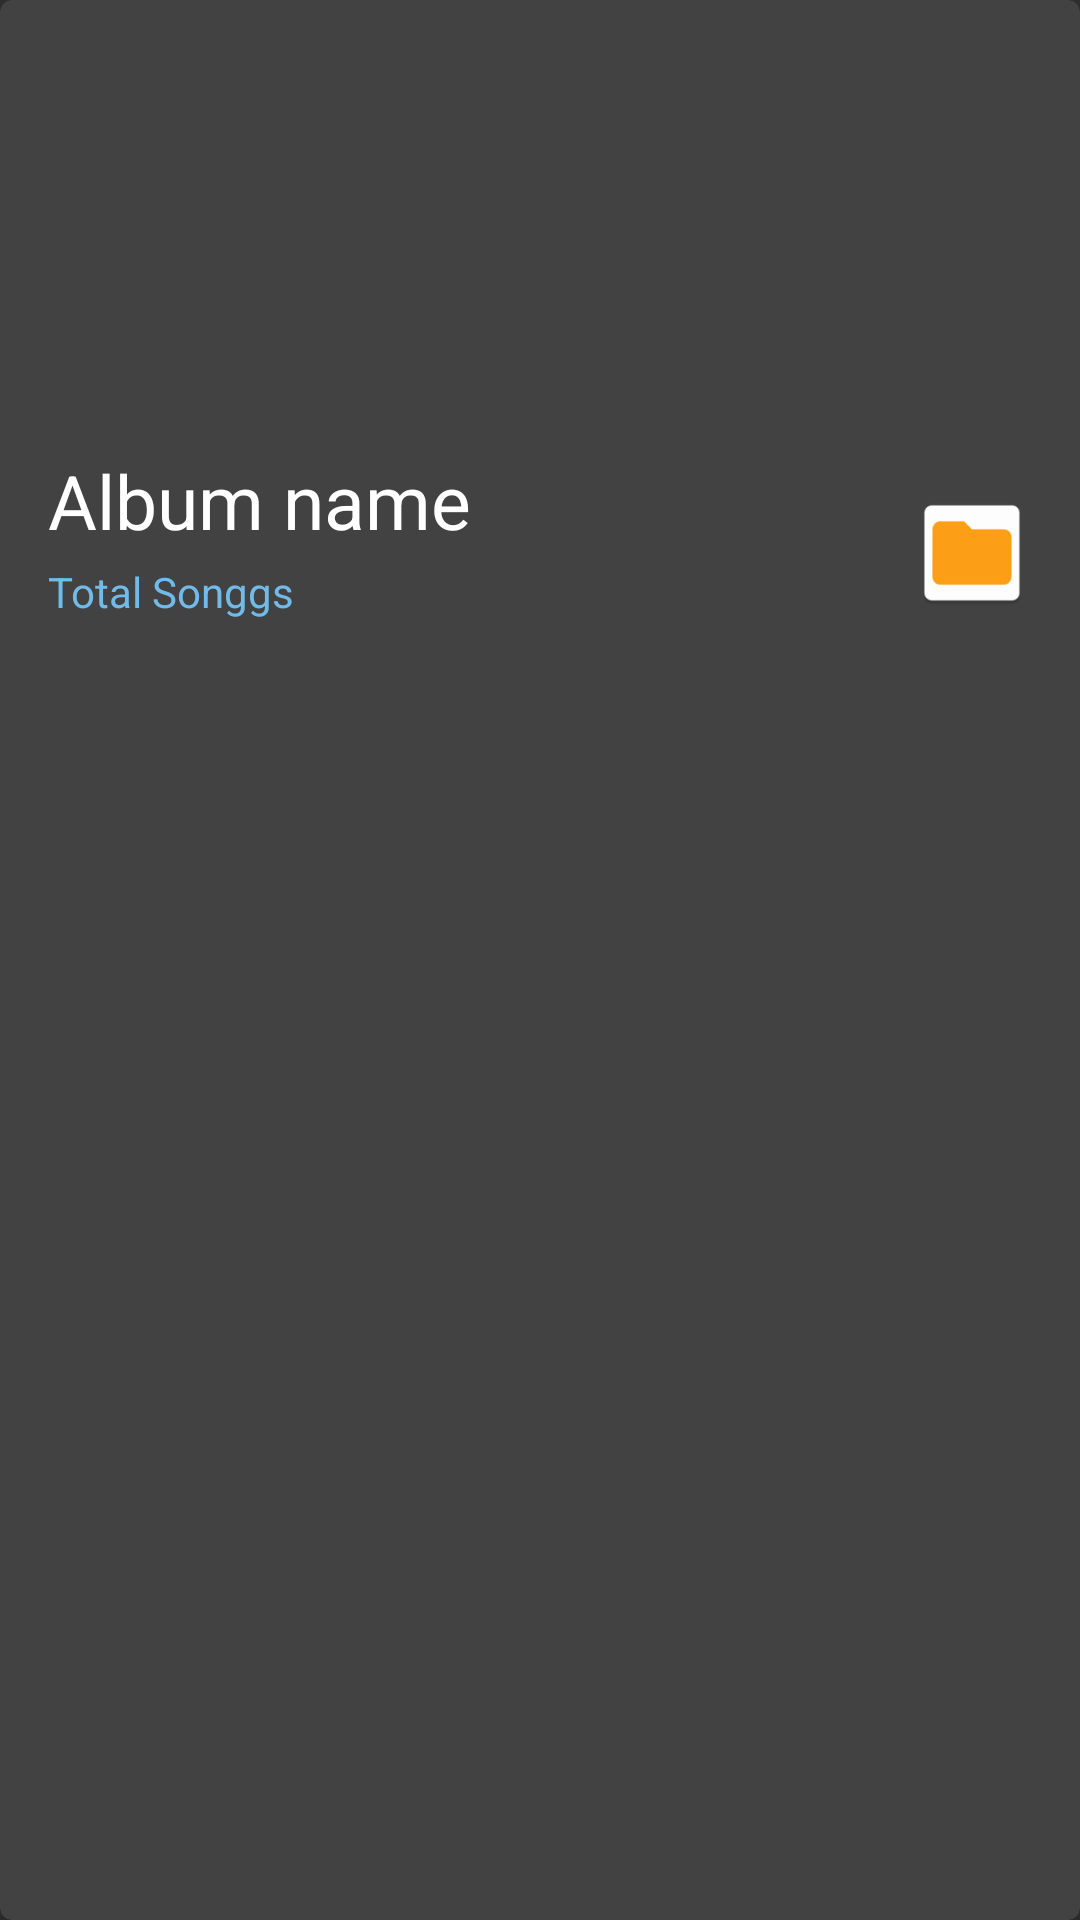

Here is an Android app screen rendered from its layout file. Give the layout XML and the strings, colors and styles it references.
<!-- AndroidManifest.xml: application theme Theme.AppCompat.NoActionBar -->
<!-- res/layout/album_one.xml -->
<?xml version="1.0" encoding="utf-8"?>
<android.support.v7.widget.CardView xmlns:android="http://schemas.android.com/apk/res/android"
    xmlns:app="http://schemas.android.com/apk/res-auto"
    xmlns:tools="http://schemas.android.com/tools"
    android:layout_width="match_parent"
    android:layout_height="wrap_content"
    android:layout_marginTop="2dp"
    android:layout_marginLeft="8dp"
    android:layout_marginRight="8dp"
    app:cardCornerRadius="4dp"
    >

    <android.support.constraint.ConstraintLayout
        android:id="@+id/cardView"
        android:layout_width="match_parent"
        android:layout_height="wrap_content"
        android:orientation="vertical"
        android:backgroundTint="@color/cardview_dark_background"
        >

        <ImageView
            android:id="@+id/imageView"
            android:layout_width="0dp"
            android:layout_height="150dp"
            app:layout_constraintHorizontal_bias="0.0"
            app:layout_constraintLeft_toLeftOf="parent"
            app:layout_constraintRight_toRightOf="parent"
            app:layout_constraintTop_toTopOf="parent"
            app:srcCompat="@drawable/current_music" />

        <TextView
            android:id="@+id/textViewAlbumName"
            style="@style/text_large_white"
            android:layout_width="0dp"
            android:layout_height="wrap_content"
            android:layout_marginLeft="16dp"
            android:layout_marginRight="64dp"
            android:maxLines="1"
            android:text="Album name"
            android:textSize="25sp"
            app:layout_constraintHorizontal_bias="0.0"
            app:layout_constraintLeft_toLeftOf="parent"
            app:layout_constraintRight_toRightOf="parent"
            android:layout_marginStart="16dp"
            android:layout_marginEnd="64dp"
            app:layout_constraintTop_toBottomOf="@+id/imageView" />

        <TextView
            android:id="@+id/textViewDuration"
            style="@style/text_small_blue"
            android:layout_width="0dp"
            android:layout_height="wrap_content"
            android:maxLines="1"
            android:paddingTop="4dp"
            android:text="Total Songgs"
            app:layout_constraintBottom_toBottomOf="parent"
            app:layout_constraintLeft_toLeftOf="@+id/textViewAlbumName"
            app:layout_constraintTop_toBottomOf="@+id/textViewAlbumName"
            app:layout_constraintVertical_bias="0.0"
            android:layout_marginBottom="8dp" />

        <ImageView
            android:id="@+id/folder"
            android:layout_width="40dp"
            android:layout_height="40dp"
            android:layout_marginBottom="4dp"
            android:layout_marginRight="8dp"
            android:src="@mipmap/folder_icon"
            app:layout_constraintBottom_toBottomOf="parent"
            app:layout_constraintLeft_toRightOf="@+id/textViewAlbumName"
            app:layout_constraintRight_toRightOf="parent"
            android:layout_marginEnd="8dp"
            app:layout_constraintTop_toTopOf="@+id/textViewAlbumName"
            android:layout_marginTop="8dp" />
    </android.support.constraint.ConstraintLayout>

</android.support.v7.widget.CardView>
<!-- resources referenced by this layout -->
<resources>
  <!-- mipmap folder_icon: png bitmap (mipmap-hdpi, 890 bytes) -->
  <style name="text_large_white" parent="text_white">
          <item name="android:textSize">@dimen/text_large</item>
      </style>
  <style name="text_small_blue" parent="text_blue">
          <item name="android:textSize">@dimen/text_small</item>
      </style>
  <style name="text_white">
          <item name="android:textColor">@color/white</item>
          <item name="android:textSize">@dimen/text_normal</item>
      </style>
  <style name="text_blue">
          <item name="android:textColor">@color/blue</item>
          <item name="android:textSize">@dimen/text_normal</item>
      </style>
  <color name="white">#FFFFFF</color>
  <color name="blue">#72BAE7</color>
</resources>
